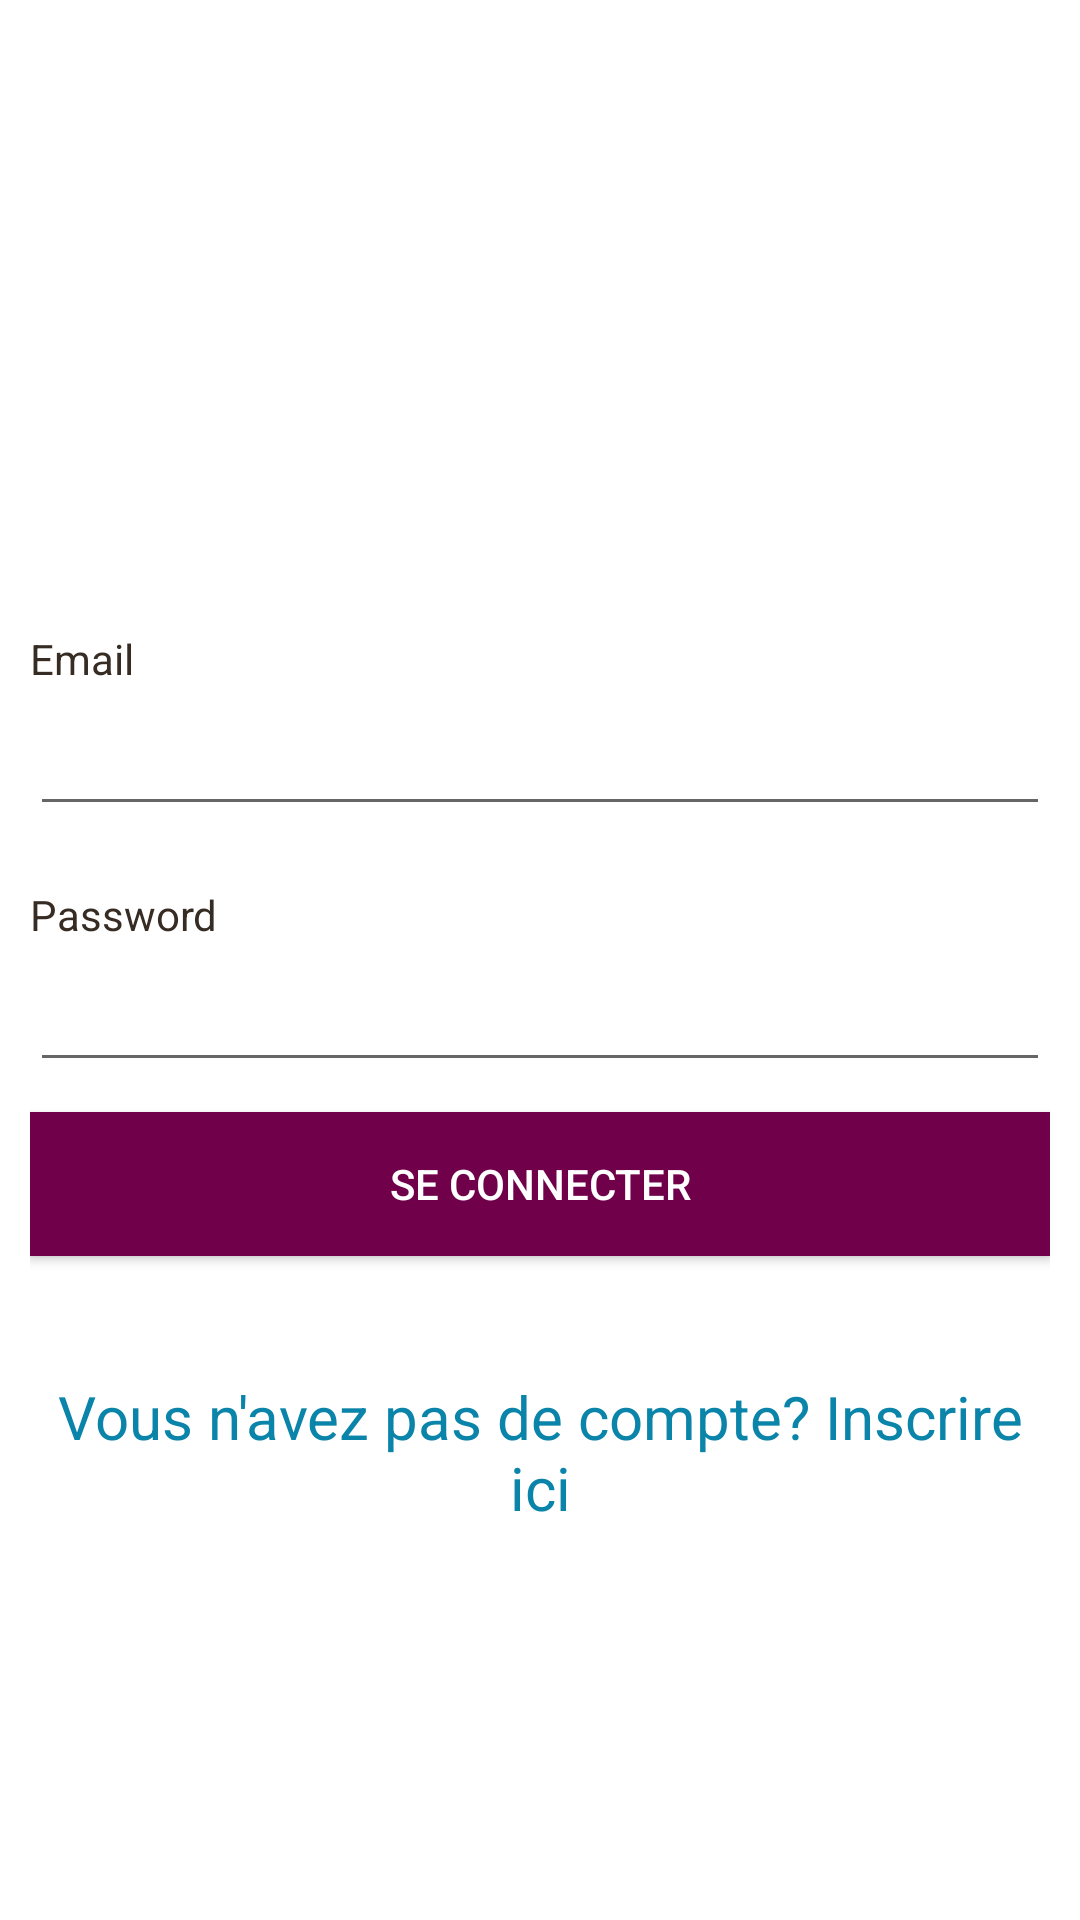

Android layout source for this screen:
<!-- AndroidManifest.xml: application theme AppTheme -->
<!-- res/layout/activity_login.xml -->
<?xml version="1.0" encoding="utf-8"?>
<ScrollView xmlns:android="http://schemas.android.com/apk/res/android"
    android:layout_width="fill_parent"
    android:layout_height="fill_parent"
    xmlns:app="http://schemas.android.com/apk/res-auto"
    xmlns:tools="http://schemas.android.com/tools"
    android:fillViewport="true">
    <RelativeLayout
        android:layout_width="fill_parent"
        android:layout_height="wrap_content" android:background="#ffffff">

        
        <LinearLayout
            android:id="@+id/header"
            android:layout_width="fill_parent"
            android:layout_height="200dp"
            android:layout_alignParentTop="true"
            android:paddingBottom="5dip"
            android:paddingTop="5dip">
            
            <ImageView
                android:id="@+id/imageView2"
                tools:layout_editor_absoluteX="0dp"
                tools:layout_editor_absoluteY="44dp"
                android:layout_width="wrap_content"
                android:layout_height="220dp"
                android:layout_alignParentTop="true"
                app:srcCompat="@drawable/cover1" />
            
        </LinearLayout>

        <LinearLayout
            xmlns:android="http://schemas.android.com/apk/res/android"
            android:orientation="vertical"
            android:layout_width="match_parent"
            android:layout_height="wrap_content"
            android:padding="10dip"
            android:layout_below="@id/header">
            
            <TextView android:layout_width="fill_parent"
                android:layout_height="wrap_content"
                android:textColor="#372c24"
                android:text="Email"/>
            <EditText android:layout_width="fill_parent"
                android:layout_height="wrap_content"
                android:layout_marginTop="5dip"
                android:layout_marginBottom="20dip"
                android:id="@+id/emailField" />
            
            <TextView android:layout_width="fill_parent"
                android:layout_height="wrap_content"
                android:textColor="#372c24"
                android:text="Password"/>
            <EditText android:layout_width="fill_parent"
                android:layout_height="wrap_content"
                android:layout_marginTop="5dip"
                android:inputType="textPassword"
                android:id="@+id/passwordField"/>
            
            <Button
                android:layout_width="fill_parent"
                android:layout_height="wrap_content"
                android:layout_marginTop="10dip"
                android:background="@color/colorPrimaryDark"
                android:id="@+id/loginButton"
                android:textColor="#FFFF"
                android:text="Se connecter"/>
            
            <TextView android:id="@+id/registerPromptText"
                android:layout_width="fill_parent"
                android:layout_height="wrap_content"
                android:layout_marginTop="40dip"
                android:layout_marginBottom="40dip"
                android:text="Vous n'avez pas de compte? Inscrire ici"
                android:gravity="center"
                android:textSize="20dip"
                android:textColor="#0b84aa"/>

        </LinearLayout>
    </RelativeLayout>
</ScrollView>
<!-- resources referenced by this layout -->
<resources>
  <color name="colorPrimaryDark">#71004b</color>
  <style name="AppTheme" parent="Theme.AppCompat.Light.NoActionBar">
          
          <item name="colorPrimary">@color/colorPrimary</item>
          <item name="colorPrimaryDark">@color/colorPrimaryDark</item>
          <item name="colorAccent">@color/colorAccent</item>
      </style>
  <color name="colorPrimary">#ff009d</color>
  <color name="colorAccent">#c2ff40d6</color>
</resources>
